Run: headless pygame with SDL's dummy video driver; simulated clock (each Clock.tick advances the game by its frame time, no real sleeping); random seed 0; keys injected as events and as key.get_pressed() state; no mouse input.
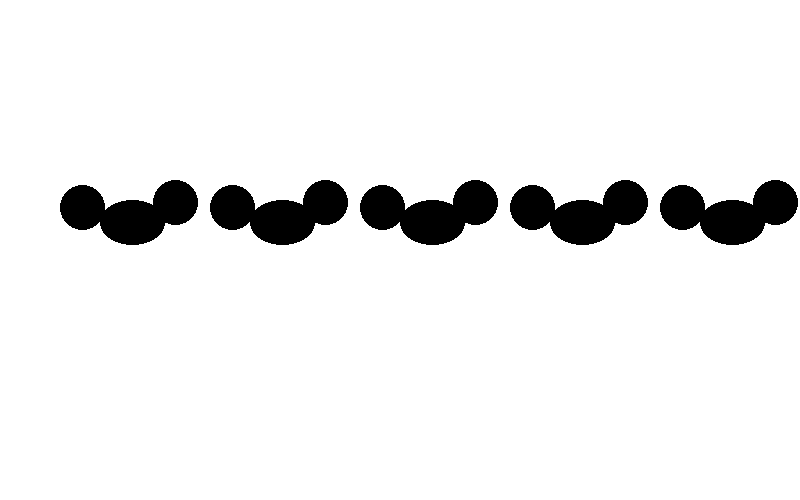
Frame 1 of 4 · flips 1–60 · no input
Frame 2 of 4 · flips 61–180 · tapped SPACE, RETURN · held RIGHT (→), D · screen unchanged from frame 1, image omitted
Frame 3 of 4 · flips 181–300 · held DOWN (↓), S · screen unchanged from frame 2, image omitted
Frame 4 of 4 · flips 301–420 · held LEFT (←), A, UP (↑), W · screen unchanged from frame 3, image omitted

The pygame program that drew these frames:

import pygame, sys


pygame.init()


# Set colors.
BLACK = (0,     0,   0)
WHITE = (255, 255, 255)
RED   = (255,   0,   0)
GREEN = (  0, 255,   0)
BLUE  = (  0,   0, 255)
PINK  = (255, 192, 203)


# Make window.
size = (800, 500)
screen = pygame.display.set_mode(size)


while True:
	for event in pygame.event.get():
		if event.type == pygame.KEYDOWN and pygame.K_ESCAPE == event.key:
			sys.exit()
		elif event.type == pygame.QUIT:
			sys.exit()
	# Set background.
	screen.fill(WHITE)
	### >----- DRAW ZONE
	for x in range(100, 760, 150):
		pygame.draw.ellipse(screen, BLACK, [x, 200, 65, 45])
		pygame.draw.ellipse(screen, BLACK, [x + 53, 180, 45, 45])
		pygame.draw.ellipse(screen, BLACK, [x - 40, 185, 45, 45])
	### -----< DRAW ZONE
	# Refresh screen.
	pygame.display.flip()
